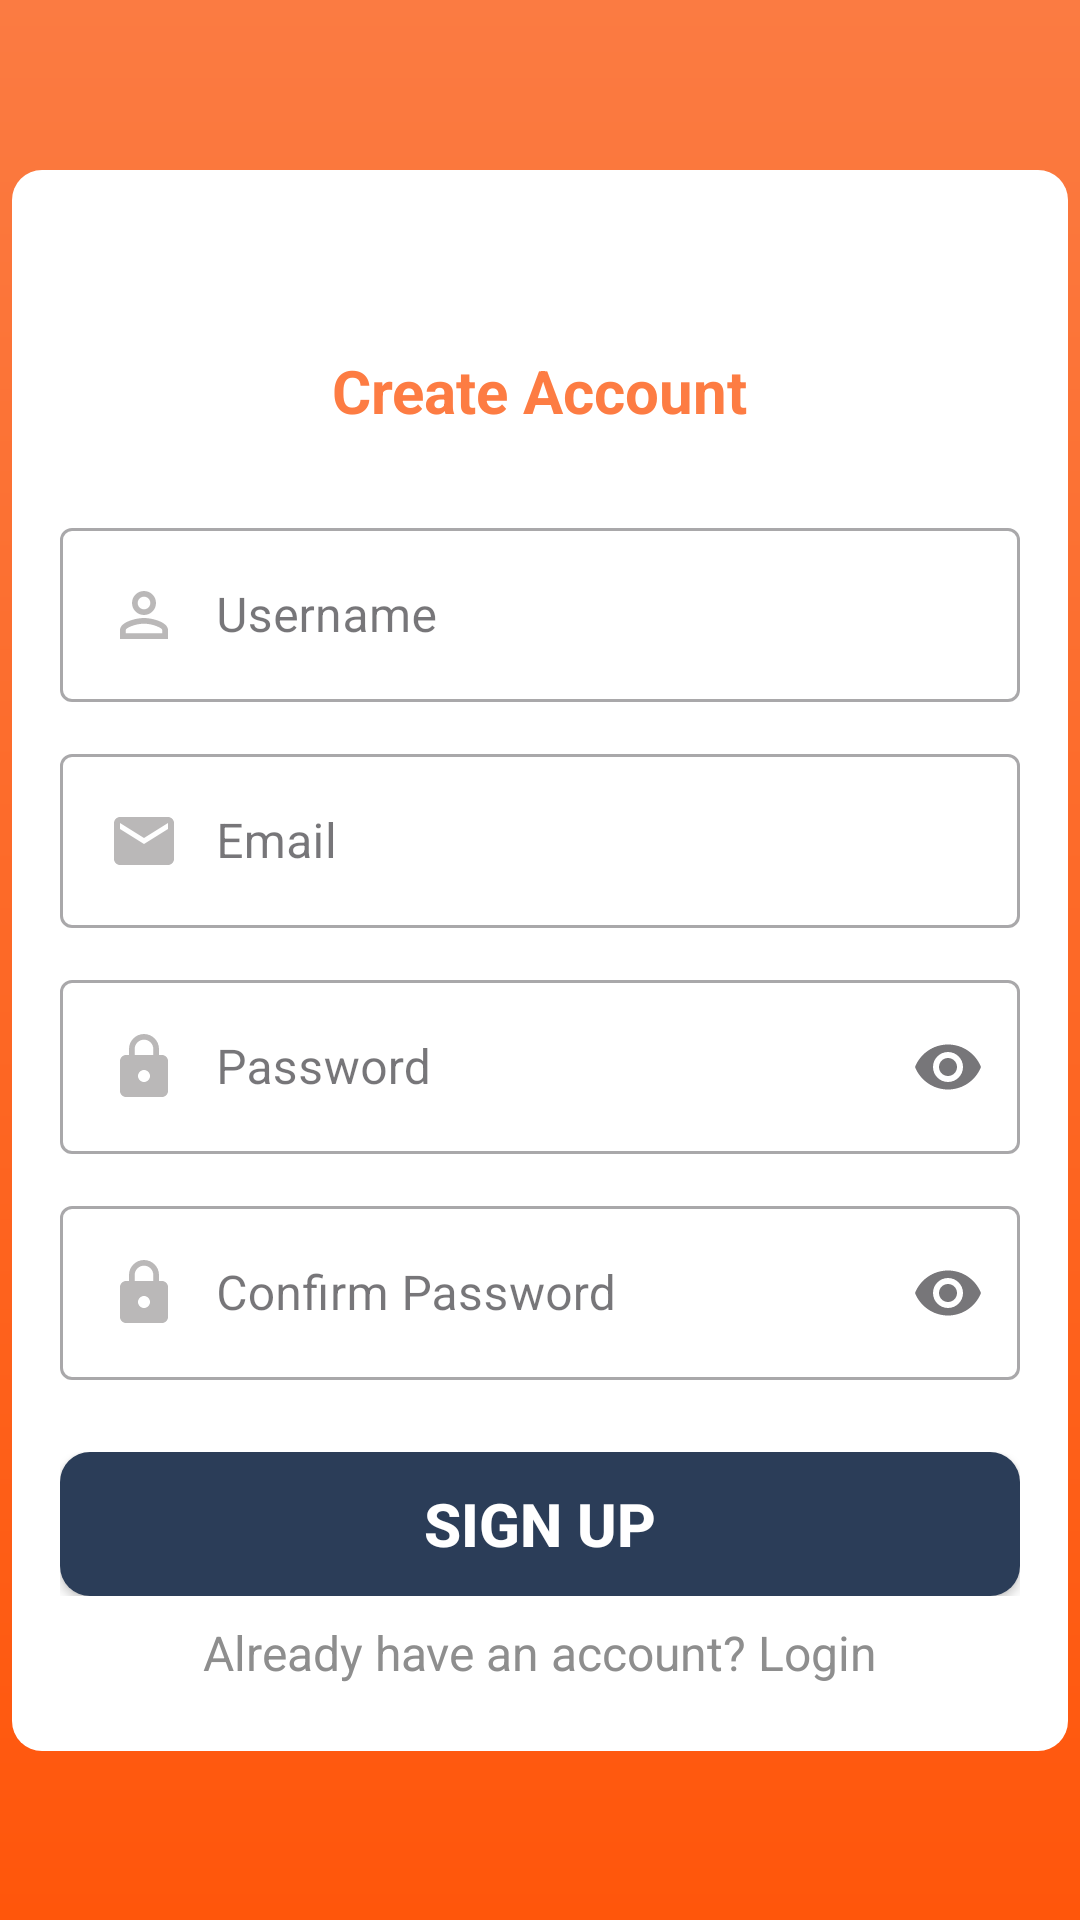

Produce the Android XML layout that renders to this screen, including the resource entries it uses.
<!-- AndroidManifest.xml: application theme Theme.LibraryManagementSystem_Users -->
<!-- res/layout/signup.xml -->
<?xml version="1.0" encoding="utf-8"?>
<androidx.constraintlayout.widget.ConstraintLayout xmlns:android="http://schemas.android.com/apk/res/android"
    xmlns:app="http://schemas.android.com/apk/res-auto"
    xmlns:tools="http://schemas.android.com/tools"
    android:layout_width="match_parent"
    android:layout_height="match_parent"
    android:background="@drawable/background_gradient"
    tools:context=".SignupActivity">

    <ScrollView
        android:layout_width="352dp"
        android:layout_height="wrap_content"
        android:fillViewport="true"
        app:layout_constrainedHeight="true"
        app:layout_constraintBottom_toBottomOf="parent"
        app:layout_constraintEnd_toEndOf="parent"
        app:layout_constraintStart_toStartOf="parent"
        app:layout_constraintTop_toTopOf="parent"
        app:layout_constraintVertical_bias="0.5">

        <LinearLayout
            android:layout_width="match_parent"
            android:layout_height="wrap_content"
            android:background="@drawable/button"
            android:backgroundTint="@color/white"
            android:orientation="vertical"
            android:paddingBottom="22dp">

            <ImageView
                android:id="@+id/backButton"
                android:layout_width="36dp"
                android:layout_height="36dp"
                android:layout_margin="12dp"
                android:padding="6dp"
                android:src="@drawable/arrow"
                app:tint="@android:color/black" />

            <TextView
                android:id="@+id/welcomeText"
                android:layout_width="wrap_content"
                android:layout_height="wrap_content"
                android:layout_gravity="center_horizontal"
                android:text="Create Account"
                android:textColor="#FD7C43"
                android:textSize="20sp"
                android:textStyle="bold" />

            <Space
                android:layout_width="match_parent"
                android:layout_height="27dp" />

            <com.google.android.material.textfield.TextInputLayout
                style="@style/Widget.MaterialComponents.TextInputLayout.OutlinedBox"
                android:layout_width="320dp"
                android:layout_height="wrap_content"
                android:layout_gravity="center_horizontal"
                android:hint="Username">

                <com.google.android.material.textfield.TextInputEditText
                    android:id="@+id/etUsername"
                    android:layout_width="match_parent"
                    android:layout_height="wrap_content"
                    android:drawableStart="@drawable/profile"
                    android:drawablePadding="12dp"
                    android:inputType="textPersonName" />
            </com.google.android.material.textfield.TextInputLayout>

            <com.google.android.material.textfield.TextInputLayout
                style="@style/Widget.MaterialComponents.TextInputLayout.OutlinedBox"
                android:layout_width="320dp"
                android:layout_height="wrap_content"
                android:layout_gravity="center_horizontal"
                android:layout_marginTop="12dp"
                android:hint="Email">

                <com.google.android.material.textfield.TextInputEditText
                    android:id="@+id/etEmail"
                    android:layout_width="match_parent"
                    android:layout_height="wrap_content"
                    android:drawableStart="@drawable/email"
                    android:drawablePadding="12dp"
                    android:inputType="textEmailAddress" />
            </com.google.android.material.textfield.TextInputLayout>

            <com.google.android.material.textfield.TextInputLayout
                style="@style/Widget.MaterialComponents.TextInputLayout.OutlinedBox"
                android:layout_width="320dp"
                android:layout_height="wrap_content"
                android:layout_gravity="center_horizontal"
                android:layout_marginTop="12dp"
                android:hint="Password"
                app:endIconMode="password_toggle">

                <com.google.android.material.textfield.TextInputEditText
                    android:id="@+id/etPassword"
                    android:layout_width="match_parent"
                    android:layout_height="wrap_content"
                    android:drawableStart="@drawable/lock"
                    android:drawablePadding="12dp"
                    android:inputType="textPassword" />
            </com.google.android.material.textfield.TextInputLayout>

            <com.google.android.material.textfield.TextInputLayout
                style="@style/Widget.MaterialComponents.TextInputLayout.OutlinedBox"
                android:layout_width="320dp"
                android:layout_height="wrap_content"
                android:layout_gravity="center_horizontal"
                android:layout_marginTop="12dp"
                android:hint="Confirm Password"
                app:endIconMode="password_toggle">

                <com.google.android.material.textfield.TextInputEditText
                    android:id="@+id/etConfirmPassword"
                    android:layout_width="match_parent"
                    android:layout_height="wrap_content"
                    android:drawableStart="@drawable/lock"
                    android:drawablePadding="12dp"
                    android:inputType="textPassword" />
            </com.google.android.material.textfield.TextInputLayout>

            <FrameLayout
                android:layout_width="320dp"
                android:layout_height="wrap_content"
                android:layout_gravity="center_horizontal"
                android:layout_marginTop="24dp">

                <Button
                    android:id="@+id/signupButton"
                    android:layout_width="match_parent"
                    android:layout_height="wrap_content"
                    android:background="@drawable/button"
                    android:text="Sign Up"
                    android:textColor="@color/white"
                    android:textSize="20sp"
                    android:textStyle="bold"
                    app:backgroundTint="#2B3D58" />
                
                <ProgressBar
                    android:id="@+id/progressBar"
                    android:layout_width="wrap_content"
                    android:layout_height="wrap_content"
                    android:layout_gravity="center"
                    android:visibility="gone"/>

            </FrameLayout>

            <TextView
                android:id="@+id/alreadyAccountText"
                android:layout_width="wrap_content"
                android:layout_height="wrap_content"
                android:layout_gravity="center_horizontal"
                android:layout_marginTop="8dp"
                android:text="Already have an account? Login"
                android:textColor="#8E8E8E"
                android:textSize="16sp" />

        </LinearLayout>
    </ScrollView>
</androidx.constraintlayout.widget.ConstraintLayout>
<!-- resources referenced by this layout -->
<resources>
  <color name="white">#FFFFFFFF</color>
  <!-- drawable background_gradient (drawable) -->
  <?xml version="1.0" encoding="utf-8"?>
  <shape xmlns:android="http://schemas.android.com/apk/res/android"
      android:shape="rectangle">
      <gradient
          android:startColor="#FB7B42"
          android:endColor="#FF560B"
          android:angle="270" />
  </shape>
  <!-- drawable button (drawable) -->
  <?xml version="1.0" encoding="utf-8"?>
  <selector xmlns:android="http://schemas.android.com/apk/res/android">
      <item>
          <shape android:shape="rectangle">
              <solid android:color="#2B3D58" />
              <corners android:radius="10dp" />
          </shape>
      </item>
  </selector>
  <!-- drawable email (drawable) -->
  <vector xmlns:android="http://schemas.android.com/apk/res/android" android:height="24dp" android:viewportHeight="24" android:viewportWidth="24" android:width="24dp">
        
      <path android:fillColor="#BAB8B8" android:pathData="M20,4L4,4c-1.1,0 -1.99,0.9 -1.99,2L2,18c0,1.1 0.9,2 2,2h16c1.1,0 2,-0.9 2,-2L22,6c0,-1.1 -0.9,-2 -2,-2zM20,8l-8,5 -8,-5L4,6l8,5 8,-5v2z"/>
      
  </vector>
  <!-- drawable lock (drawable) -->
  <vector xmlns:android="http://schemas.android.com/apk/res/android" android:height="24dp" android:viewportHeight="24" android:viewportWidth="24" android:width="24dp">
      <path android:fillColor="#BAB8B8" android:pathData="M18,8h-1L17,6c0,-2.76 -2.24,-5 -5,-5S7,3.24 7,6v2L6,8c-1.1,0 -2,0.9 -2,2v10c0,1.1 0.9,2 2,2h12c1.1,0 2,-0.9 2,-2L20,10c0,-1.1 -0.9,-2 -2,-2zM12,17c-1.1,0 -2,-0.9 -2,-2s0.9,-2 2,-2 2,0.9 2,2 -0.9,2 -2,2zM15.1,8L8.9,8L8.9,6c0,-1.71 1.39,-3.1 3.1,-3.1s3.1,1.39 3.1,3.1v2z"/>
  </vector>
  <!-- drawable profile (drawable) -->
  <vector xmlns:android="http://schemas.android.com/apk/res/android" android:height="24dp" android:viewportHeight="24" android:viewportWidth="24" android:width="24dp">
        
      <path android:fillColor="#BAB8B8" android:pathData="M12,5.9c1.16,0 2.1,0.94 2.1,2.1s-0.94,2.1 -2.1,2.1S9.9,9.16 9.9,8s0.94,-2.1 2.1,-2.1m0,9c2.97,0 6.1,1.46 6.1,2.1v1.1L5.9,18.1L5.9,17c0,-0.64 3.13,-2.1 6.1,-2.1M12,4C9.79,4 8,5.79 8,8s1.79,4 4,4 4,-1.79 4,-4 -1.79,-4 -4,-4zM12,13c-2.67,0 -8,1.34 -8,4v3h16v-3c0,-2.66 -5.33,-4 -8,-4z"/>
      
  </vector>
  <style name="Theme.LibraryManagementSystem_Users" parent="Base.Theme.LibraryManagementSystem_Users" />
  <style name="Base.Theme.LibraryManagementSystem_Users" parent="Theme.Material3.DayNight.NoActionBar">
          
          <item name="colorPrimary">@color/orange</item>
          <item name="colorPrimaryVariant">@color/orange_dark</item>
      </style>
  <color name="orange">#FB7B42</color>
  <color name="orange_dark">#D86A38</color>
</resources>
